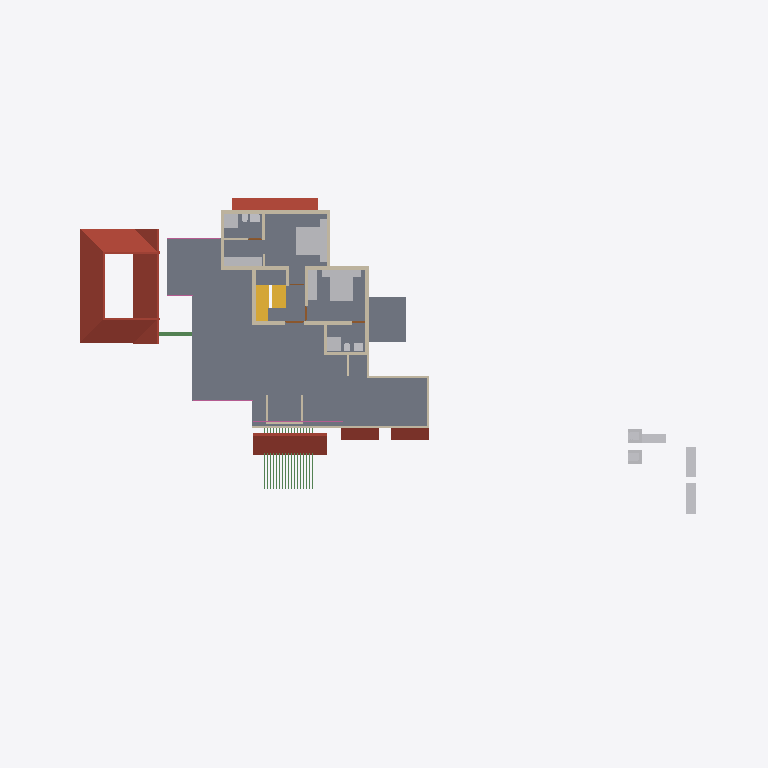
Plan cut of the same IFC building model at storey 'GF Lintel' (level 2.50 m, cut at 3.90 m), seen from above with north up, elements coloured by IFC class: 23 walls (beige), 19 other elements (light grey), 18 beams (green), 6 roofs (red-brown), 2 slabs (grey), 2 stair flights (yellow), 1 railing (pink), 1 door (brown). Cut surfaces are drawn darker.
Extent 46.6 m × 31.4 m × 10.1 m (x, y, z). Storeys (4): 00 at 0.00 m; GF at 0.45 m; GF Lintel at 2.50 m; FF at 3.45 m. Elements (240): 66 IfcWall, 48 IfcFurniture, 29 IfcBeam, 23 IfcColumn, 19 IfcWindow, 17 IfcDoor, 16 IfcSanitaryTerminal, 11 IfcRoof, 5 IfcStairFlight, 4 IfcSlab, 1 IfcRailing, 1 IfcVehicle.

HEADER;
FILE_DESCRIPTION(('ViewDefinition[DesignTransferView]'),'2;1');
FILE_NAME('AnilIFC.ifc','2024-12-25T18:28:41+05:30',(''),(''),'IfcOpenShell 0.8.0','Bonsai 0.8.0','');
FILE_SCHEMA(('IFC4X3'));
ENDSEC;
DATA;
#1=IFCPROJECT('0$WNUybvfAYORhaB4XNFsz',$,'My Project',$,$,$,$,(#14,#26),#9);
#30=IFCSITE('3M0IN1zgbAER3qQbvbHEyN',$,'My Site',$,$,#21593,$,$,$,$,$,$,$,$);
#2446=IFCSITE('1Q_c7uVcTCngKTLSlSECoW',$,'Site',$,$,#21603,#2459,$,$,$,$,$,$,$);
#36=IFCBUILDING('1$IA7hdqP7iPKszbJPMQXv',$,'My Building',$,$,#21598,$,$,$,$,$,$);
#42=IFCBUILDINGSTOREY('2kIwN_l2HEff17hxWulS$t',$,'00',$,$,#21448,$,$,$,$);
#96=IFCBUILDINGSTOREY('1ytHU9NMr9xuhR6nOuParS',$,'GF',$,$,#21438,$,$,$,$);
#113=IFCBUILDINGSTOREY('02Wk4pOKz6S8OjqfsSxw3f',$,'FF',$,$,#26578,$,$,$,$);
#12120=IFCBUILDINGSTOREY('30jjxh13H5ZfRPWBSBUv3P',$,'GF Lintel',$,$,#21443,$,$,$,$);
#2418=IFCSLAB('2zuPSYDAL5VgmGKHnYEo6Y',$,'Slab',$,$,#29181,#2429,$,$);
#11317=IFCROOF('0tZxqoRpT0heYauCIpCjgE',$,'Roof',$,$,#26638,#11349,$,.HIP_ROOF.);
#15427=IFCROOF('3ipLc_Ohv0MhYh4EAcUk8X',$,'Roof',$,$,#15533,#15438,$,$);
#14147=IFCROOF('1XkNfQTfjFowUlURNxMr1o',$,'Roof.004',$,$,#14563,#14158,$,$);
#32444=IFCROOF('1aUfLipIrEyQs0HVDV7QAC',$,'Roof',$,$,#32482,#32461,$,$);
#27831=IFCFURNITURE('2_SW9j6Cr8ov2BnsvZD0pv',$,'Furniture',$,$,#29141,#27844,$,$);
#27810=IFCFURNITURE('1SPv3HdY94TPP__StzdHT6',$,'Furniture',$,$,#30693,#27823,$,$);
#13124=IFCROOF('2Wc40MyBn5PgqI1Y_x0pIx',$,'Roof',$,$,#13271,#13135,$,$);
#13272=IFCROOF('1fNnHheW1DS9OM80bg67kK',$,'Roof',$,$,#13332,#13283,$,$);
#10353=IFCSTAIRFLIGHT('2Zm0rZgTbDdgxMEp5bq$9_',$,'StairFlight',$,$,#31819,#10385,$,12,11,0.183333337306976,0.150000005960464,.STRAIGHT.);
#10963=IFCSLAB('3moCxSwFL1w8slcgM_ciTa',$,'Slab',$,$,#31814,#10977,$,$);
#3745=IFCWALL('3PPEKA0qP28Bdd0QhJ_gm2',$,'Wall',$,$,#29211,#3756,$,$);
#25738=IFCWALL('0lZX8X4012ux6T$fM5b9SU',$,'Wall',$,$,#29221,#25749,$,$);
#3979=IFCWALL('2kq4XltiX27QGB58zgBIu7',$,'Wall',$,$,#27167,#3990,$,$);
#27340=IFCFURNITURE('3BCTQ2eUXDPPlOEgYqoaS1',$,'Furniture',$,$,#29111,#27371,$,$);
#4605=IFCWALL('0R6ynCLsLAcec_q9E8Ic4t',$,'Wall',$,$,#27236,#4616,$,$);
#29582=IFCSTAIRFLIGHT('2HjMoCmO94KuMRiXbMpo$G',$,'StairFlight',$,$,#31824,#29688,$,5,4,0.160000002384186,0.25,.STRAIGHT.);
#16799=IFCFURNITURE('055N_$xmX9ZQbc0CYFtvE3',$,'Furniture',$,$,#19061,#16798,$,$);
#18669=IFCFURNITURE('0_rDbuDo58VxsMmqMXWGXl',$,'Furniture',$,$,#19071,#18668,$,$);
#30474=IFCFURNITURE('0PnCGZkhj8HucArEpD2kQd',$,'Furniture',$,$,#30698,#30502,$,$);
#31046=IFCRAILING('3gCapxxTj7CeYkptY8ge_9',$,'Railing',$,'FRAMELESS_PANEL',#31084,#31078,$,.USERDEFINED.);
#3797=IFCWALL('3E$5CYP8T92uwjDtsIf6$M',$,'Wall',$,$,#29201,#3808,$,$);
#3953=IFCWALL('2R6HHcsQjDZxHSe0tdJp0W',$,'Wall',$,$,#29196,#3964,$,$);
#17096=IFCFURNITURE('0yYwZAg3jFQvkxBxQ0MGp1',$,'Furniture',$,$,#19066,#17095,$,$);
#16955=IFCFURNITURE('0T5vwAhWTCDPBh2zImAynU',$,'Furniture',$,$,#19161,#16954,$,$);
#16905=IFCFURNITURE('1mlyFenrv09BWq3My2l6Hk',$,'Furniture',$,$,#19156,#16904,$,$);
#26866=IFCSANITARYTERMINAL('1YE_NqT8v46u1Dd3XwNnli',$,'SanitaryTerminal',$,$,#30071,#26897,$,$);
#26988=IFCSANITARYTERMINAL('3e2NvaNDr3ZPhn2fIoU3SX',$,'SanitaryTerminal',$,$,#30076,#27001,$,$);
#3771=IFCWALL('1BQWAl8DT5I8F3hizVQb3r',$,'Wall',$,$,#26748,#3782,$,$);
#4005=IFCWALL('0DxJeEnmv1xRQT1YoHF$5a',$,'Wall',$,$,#29206,#4016,$,$);
#12137=IFCBEAM('2LrjO7Z8P71uj$lD9yQA6b',$,'Beam',$,$,#12939,#12150,$,$);
#26129=IFCWALL('0ger0g3pfBQfJD7OM8jOCN',$,'Wall',$,$,#29236,#26140,$,$);
#25659=IFCWALL('0RIdlLK$jAGPzQ5U4dZVLB',$,'Wall',$,$,#29216,#25665,$,$);
#3901=IFCWALL('2Bvgfflh98quKCLNNOeAbJ',$,'Wall',$,$,#27149,#3912,$,$);
#4631=IFCWALL('32cQZexAvBCO_o8rt9HHU$',$,'Wall',$,$,#28004,#4642,$,$);
#4491=IFCWALL('0$RRVrqLr7eeV_FSYo5Nkw',$,'Wall',$,$,#26766,#4502,$,$);
#25764=IFCWALL('3xt5gn$ijE38abE2GTy7Nn',$,'Wall',$,$,#29226,#25775,$,$);
#4694=IFCWALL('0m8bqtedHCBOulSTjJoeI4',$,'Wall',$,$,#27185,#4705,$,$);
#26944=IFCSANITARYTERMINAL('1kMW_LXVHF4h5etss$cMFc',$,'SanitaryTerminal',$,$,#27039,#26975,$,$);
#3927=IFCWALL('3dADdcYTz2FxrWMI4C4ESG',$,'Wall',$,$,#31492,#3938,$,$);
#27040=IFCSANITARYTERMINAL('3KNRg3PtT17fCDyWWbTw5P',$,'SanitaryTerminal',$,$,#29166,#27053,$,$);
#37165=IFCWALL('1jv1$ib1XDYuoVZOluvqnT',$,'Wall',$,$,#37380,#37171,$,$);
#27711=IFCFURNITURE('33WZ1oYRD8FO4aV1atP_Bu',$,'Furniture',$,$,#29116,#27724,$,$);
#27737=IFCFURNITURE('0l60d4J$P0H8VI$axZE9di',$,'Furniture',$,$,#30683,#27750,$,$);
#27784=IFCFURNITURE('3crAuABsT2gf$q7A0hVci4',$,'Furniture',$,$,#30688,#27797,$,$);
#37195=IFCWALL('01_TeB2iX19f1wtj2qpoMh',$,'Wall',$,$,#37362,#37206,$,$);
#37281=IFCWALL('3Ldxb3gFv4IxShOgTOv6Nr',$,'Wall',$,$,#37325,#37292,$,$);
#27758=IFCFURNITURE('1kmyPfXbL8VBKOJILvAoKN',$,'Furniture',$,$,#29126,#27771,$,$);
#3823=IFCWALL('3yES3GBwH1VPUe8SP9NEYj',$,'Wall',$,$,#26835,#3834,$,$);
#26206=IFCWALL('0x84uxxKX22xmQzEN$QOg9',$,'Wall',$,$,#29241,#26217,$,$);
#27014=IFCSANITARYTERMINAL('0st4ogfJPBBPJTFcX0IgQ5',$,'SanitaryTerminal',$,$,#29161,#27027,$,$);
#26905=IFCSANITARYTERMINAL('3zSYiSNArASReHJBZFd6ie',$,'SanitaryTerminal',$,$,#27013,#26936,$,$);
#25813=IFCWALL('1ZgWU_ZXzFzw4orBh3ngv6',$,'Wall',$,$,#29231,#25824,$,$);
#20123=IFCWALL('23C6IFMfT5c9qVYymYr$CN',$,'Wall',$,$,#20618,#20134,$,$);
#13475=IFCBEAM('3bgYEYwPzAkRfvnj2G8LPF',$,'Beam',$,$,#14463,#13490,$,$);
#13527=IFCBEAM('3sNqVHzSr32xw3BhoF2CH$',$,'Beam',$,$,#14473,#13542,$,$);
#13501=IFCBEAM('36vI2tFaT0IBoSsL_Lk1lE',$,'Beam',$,$,#14468,#13516,$,$);
#13553=IFCBEAM('1EEZpIBKP6nBvnjZJU01St',$,'Beam',$,$,#14478,#13568,$,$);
#13605=IFCBEAM('2zOc57ZBn4VeKgono8M1e4',$,'Beam',$,$,#14488,#13620,$,$);
#13579=IFCBEAM('06FVBLUQ59PQKmo26S$6$P',$,'Beam',$,$,#14483,#13594,$,$);
#13631=IFCBEAM('1OikhY47DAzvX_MQqcidfD',$,'Beam',$,$,#14493,#13646,$,$);
#13657=IFCBEAM('10MeQDWdf4ARrbhMPTC_qS',$,'Beam',$,$,#14498,#13672,$,$);
#13683=IFCBEAM('3cwMWctgD2LRq6cV_0IO_E',$,'Beam',$,$,#14503,#13698,$,$);
#13709=IFCBEAM('0MsgTsVBH3_uM3tQu$sh9Q',$,'Beam',$,$,#14508,#13724,$,$);
#13735=IFCBEAM('09dbP1PJf2KholPuU1w_Tu',$,'Beam',$,$,#14513,#13750,$,$);
#13787=IFCBEAM('3rOUGCbC17CeS8Ztl0Wjlg',$,'Beam',$,$,#14523,#13802,$,$);
#13761=IFCBEAM('1KM0M7lZz7u9Wplplc2kia',$,'Beam',$,$,#14518,#13776,$,$);
#13813=IFCBEAM('1iGWg7sXL94w5myqz7oPfi',$,'Beam',$,$,#14528,#13828,$,$);
#13839=IFCBEAM('2iKQbQUrv8AP3_$jiCzn1f',$,'Beam',$,$,#14533,#13854,$,$);
#13865=IFCBEAM('2D6CPTK894VgmnUHul6Kvl',$,'Beam',$,$,#14538,#13880,$,$);
#13891=IFCBEAM('1mpwteEGL2rgraIv4Io0J6',$,'Beam',$,$,#14543,#13906,$,$);
#30612=IFCDOOR('18SVVxbTv0H8TkuBcQXXAL',$,'Door',$,$,#30703,#30643,$,2.09999990463257,1.20000004768372,$,$,$);
ENDSEC;